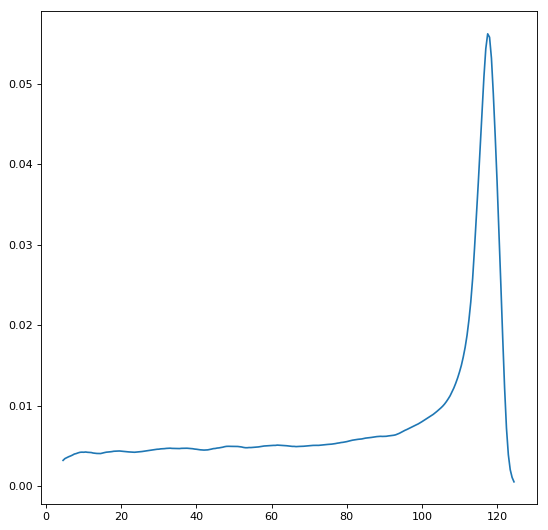

The file beside this chart, header and first rows:
4.5, 0.00320604
5, 0.003429
5.5, 0.003551
6, 0.003661
6.5, 0.003752
7, 0.003861
7.5, 0.003993
8, 0.004051
8.5, 0.004138
9, 0.004206
9.5, 0.004225
10, 0.004214
10.5, 0.004245
11, 0.004209
11.5, 0.004198
12, 0.004177
12.5, 0.004117
13, 0.004083
13.5, 0.004063
14, 0.004058
14.5, 0.004054
15, 0.004119
15.5, 0.004171
16, 0.004221
16.5, 0.00424
17, 0.004266
17.5, 0.004294
18, 0.004338
18.5, 0.004346
19, 0.004357
19.5, 0.004371
20, 0.004353
20.5, 0.004323
21, 0.004299
21.5, 0.004278
22, 0.004254
22.5, 0.004241
23, 0.004223
23.5, 0.004212
24, 0.004232
24.5, 0.004251
25, 0.004279
25.5, 0.004304
26, 0.00434
26.5, 0.004382
27, 0.004406
27.5, 0.004449
28, 0.004483
28.5, 0.004532
29, 0.004551
29.5, 0.004584
30, 0.004596
30.5, 0.004635
31, 0.004644
31.5, 0.004663
32, 0.004693
32.5, 0.004705
33, 0.004718
33.5, 0.004693
34, 0.004684
34.5, 0.004666
... 180 more rows
